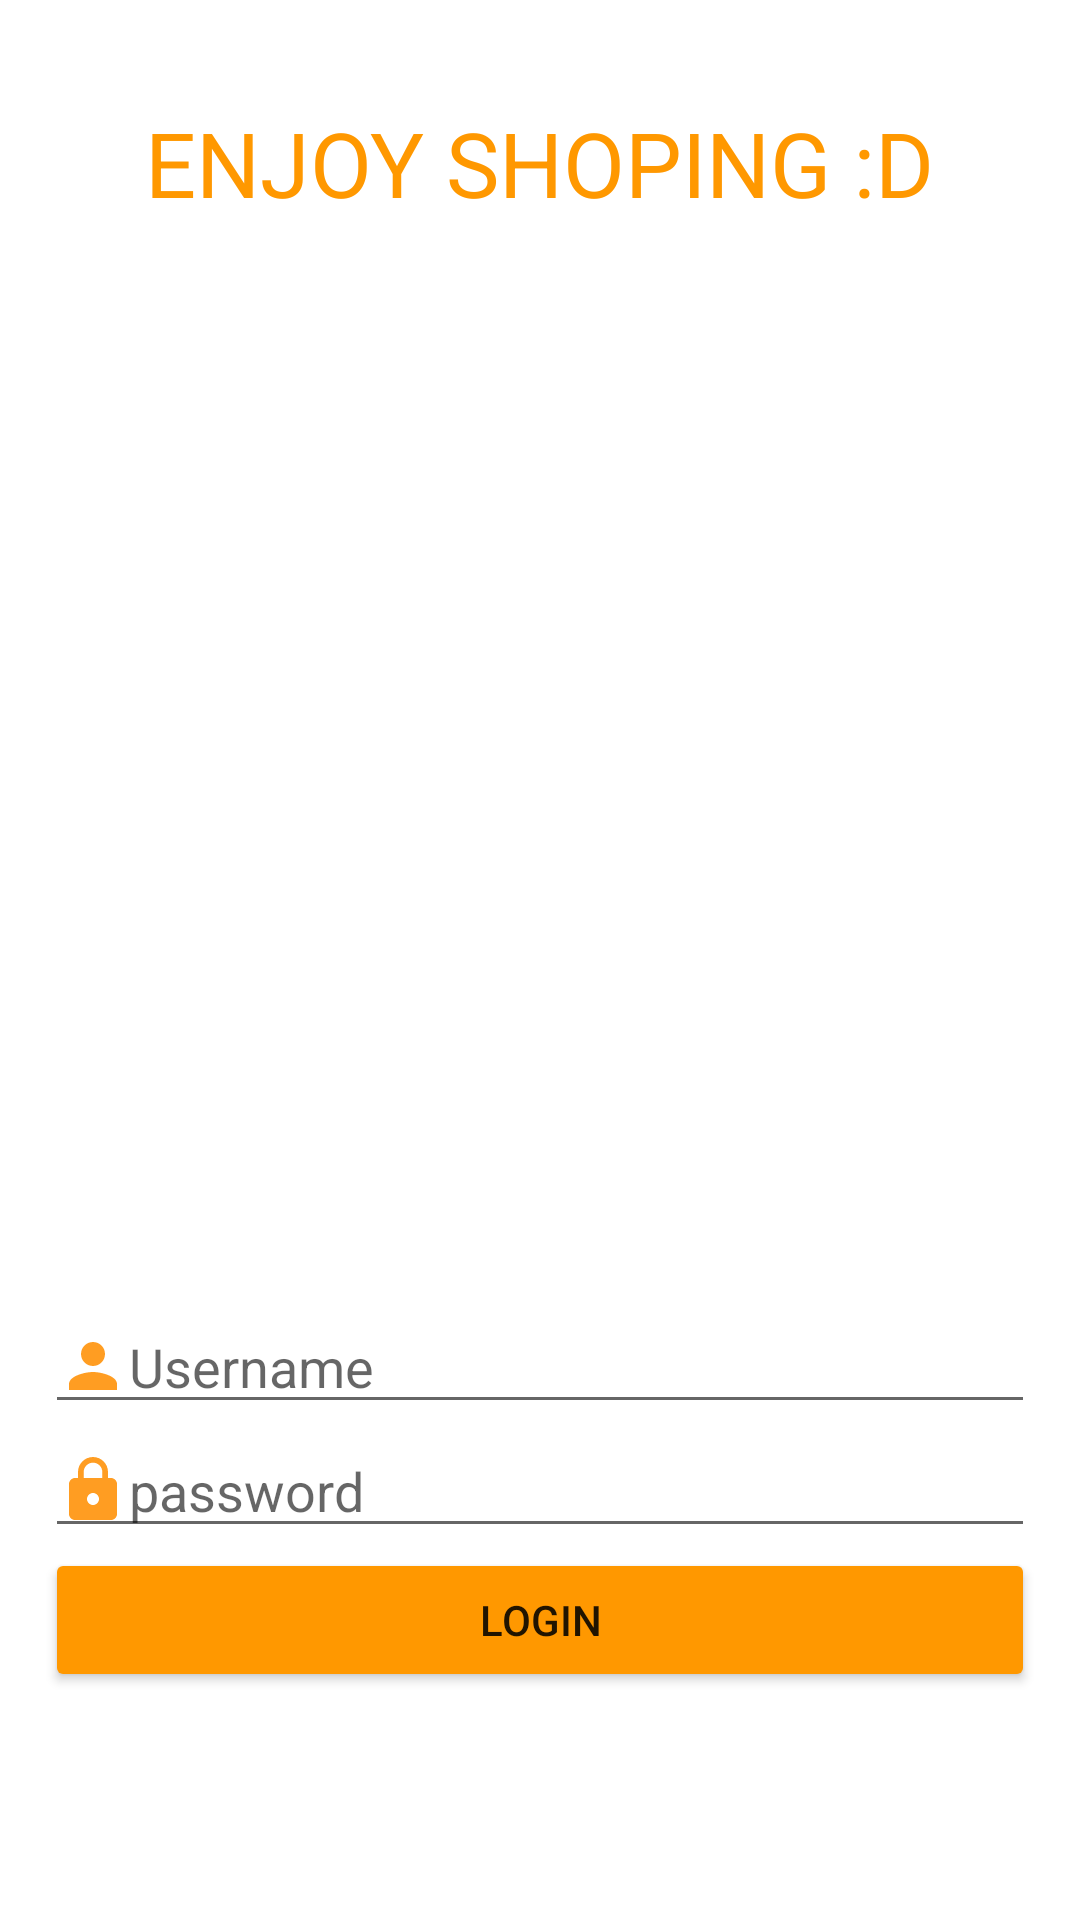

Produce the Android XML layout that renders to this screen, including the resource entries it uses.
<!-- AndroidManifest.xml: application theme Theme.SqlitePenjualan -->
<!-- res/layout/activity_main.xml -->
<?xml version="1.0" encoding="utf-8"?>
<RelativeLayout xmlns:android="http://schemas.android.com/apk/res/android"
    xmlns:app="http://schemas.android.com/apk/res-auto"
    xmlns:tools="http://schemas.android.com/tools"
    android:layout_width="match_parent"
    android:layout_height="match_parent"
    android:padding="15dp"
    tools:context=".MainActivity">
    <TextView
        android:id="@+id/textView"
        android:layout_width="wrap_content"
        android:layout_height="wrap_content"
        android:layout_alignParentTop="true"
        android:layout_centerHorizontal="true"
        android:layout_marginTop="19dp"
        android:text="ENJOY SHOPING :D"
        android:textColor="#FF9800"
        android:textSize="30sp"
        app:layout_constraintBottom_toBottomOf="parent"
        app:layout_constraintLeft_toLeftOf="parent"
        app:layout_constraintRight_toRightOf="parent"
        app:layout_constraintTop_toTopOf="parent" />
    <EditText
        android:id="@+id/et_username"
        android:drawableLeft="@drawable/ic_person_24"
        android:layout_width="match_parent"
        android:layout_height="wrap_content"
        android:layout_above="@+id/et_password"
        android:layout_alignParentLeft="true"
        android:layout_alignParentStart="true"
        android:ems="10"
        android:hint="Username"
        android:inputType="textPersonName" />
    <EditText
        android:id="@+id/et_password"
        android:drawableLeft="@drawable/ic_lock_24"
        android:layout_width="match_parent"
        android:layout_height="wrap_content"
        android:ems="10"
        android:hint="password"
        android:inputType="textPersonName"
        android:layout_above="@+id/bt_login"
        android:layout_alignParentLeft="true"
        android:layout_alignParentStart="true" />
    <Button
        android:id="@+id/bt_login"
        android:layout_width="match_parent"
        android:layout_height="wrap_content"
        android:text="Login"
        android:backgroundTint="#FF9800"
        android:layout_marginBottom="61dp"
        android:layout_alignParentBottom="true"
        android:layout_alignParentLeft="true"
        android:layout_alignParentStart="true" />
    <ImageView
        android:id="@+id/imageView"
        android:layout_width="wrap_content"
        android:layout_height="200dp"
        app:srcCompat="@drawable/alibaba"
        android:layout_below="@+id/textView"
        android:layout_alignParentLeft="true"
        android:layout_alignParentStart="true"
        android:layout_marginTop="22dp" />
</RelativeLayout>
<!-- resources referenced by this layout -->
<resources>
  <!-- drawable ic_lock_24 (drawable) -->
  <vector android:height="24dp" android:tint="#FF9D22"
      android:viewportHeight="24" android:viewportWidth="24"
      android:width="24dp" xmlns:android="http://schemas.android.com/apk/res/android">
      <path android:fillColor="@android:color/white" android:pathData="M18,8h-1L17,6c0,-2.76 -2.24,-5 -5,-5S7,3.24 7,6v2L6,8c-1.1,0 -2,0.9 -2,2v10c0,1.1 0.9,2 2,2h12c1.1,0 2,-0.9 2,-2L20,10c0,-1.1 -0.9,-2 -2,-2zM12,17c-1.1,0 -2,-0.9 -2,-2s0.9,-2 2,-2 2,0.9 2,2 -0.9,2 -2,2zM15.1,8L8.9,8L8.9,6c0,-1.71 1.39,-3.1 3.1,-3.1 1.71,0 3.1,1.39 3.1,3.1v2z"/>
  </vector>
  <!-- drawable ic_person_24 (drawable) -->
  <vector android:height="24dp" android:tint="#FF9D22"
      android:viewportHeight="24" android:viewportWidth="24"
      android:width="24dp" xmlns:android="http://schemas.android.com/apk/res/android">
      <path android:fillColor="@android:color/white" android:pathData="M12,12c2.21,0 4,-1.79 4,-4s-1.79,-4 -4,-4 -4,1.79 -4,4 1.79,4 4,4zM12,14c-2.67,0 -8,1.34 -8,4v2h16v-2c0,-2.66 -5.33,-4 -8,-4z"/>
  </vector>
  <style name="Theme.SqlitePenjualan" parent="Theme.MaterialComponents.DayNight.NoActionBar">
          
          <item name="colorPrimary">#FF9800</item>
          <item name="colorPrimaryVariant">#FF9800</item>
          <item name="colorOnPrimary">@color/white</item>
          
          <item name="colorSecondary">@color/teal_200</item>
          <item name="colorSecondaryVariant">@color/teal_700</item>
          <item name="colorOnSecondary">@color/black</item>
          
          <item name="android:statusBarColor" tools:targetApi="l">?attr/colorPrimaryVariant</item>
          
      </style>
  <!-- not gathered from this repository: default colours our renderer supplied (Android Studio template values) -->
  <color name="teal_200">#FF03DAC5</color>
  <color name="teal_700">#FF018786</color>
  <color name="black">#FF000000</color>
  <color name="white">#FFFFFFFF</color>
</resources>
